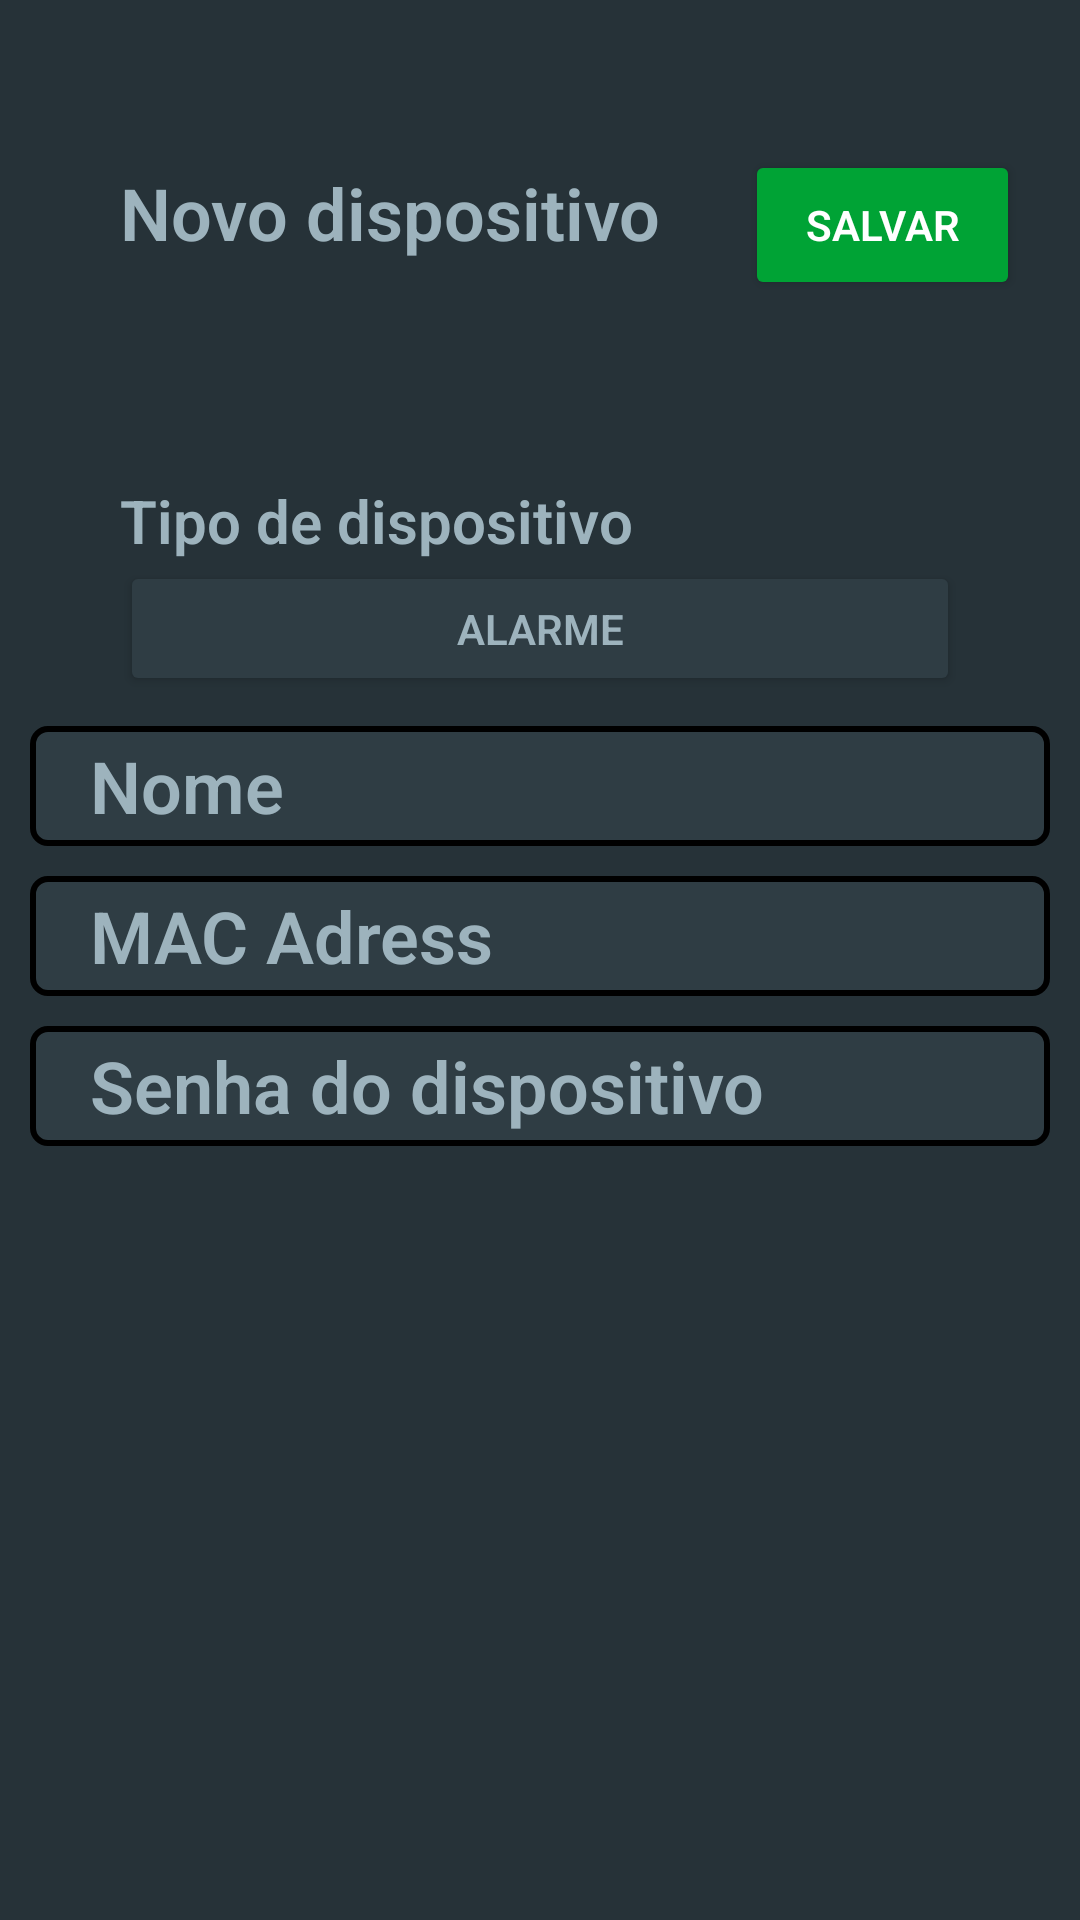

Android layout source for this screen:
<!-- AndroidManifest.xml: application theme Theme.Guardianinit -->
<!-- res/layout/activity_alarm_activiy.xml -->
<?xml version="1.0" encoding="utf-8"?>
<LinearLayout

    xmlns:android="http://schemas.android.com/apk/res/android"
    xmlns:app="http://schemas.android.com/apk/res-auto"
    xmlns:tools="http://schemas.android.com/tools"
    android:layout_width="match_parent"
    android:layout_height="match_parent"
    android:background="@color/dark_gray"
    android:backgroundTintMode="add"
    android:orientation="vertical"
    android:visibility="visible"
    tools:context="views.MainActivity">

    <LinearLayout
        android:layout_width="match_parent"
        android:layout_height="150dp"
        android:background="@color/dark_gray"
        android:paddingStart="10dp"
        android:paddingTop="50dp"
        android:paddingEnd="20dp">

        <TextView
            android:id="@+id/new_device"
            android:layout_width="wrap_content"
            android:layout_height="wrap_content"
            android:layout_marginStart="30dp"
            android:layout_marginEnd="15dp"
            android:layout_weight="8"
            android:background="@color/dark_gray"
            android:fontFamily="sans-serif-light"
            android:text="@string/new_device"
            android:textColor="@color/light_gray"
            android:textSize="24sp"
            android:textStyle="bold" />

        <Button
            android:id="@+id/Post_device"
            android:layout_width="90dp"
            android:layout_height="50dp"
            android:layout_weight="1"
            android:backgroundTint="@color/green"
            android:fontFamily="sans-serif-light"
            android:text="@string/salvar"
            android:textColor="@color/white"
            android:textStyle="bold" />
    </LinearLayout>


    <TextView
        android:id="@+id/chose_device"
        android:layout_width="wrap_content"
        android:layout_height="wrap_content"
        android:layout_marginStart="20dp"
        android:layout_marginTop="10dp"
        android:layout_marginEnd="0dp"
        android:background="@color/dark_gray"
        android:fontFamily="sans-serif-light"
        android:paddingStart="20dp"
        android:paddingEnd="20dp"
        android:text="@string/device_type"
        android:textColor="@color/light_gray"
        android:textSize="20sp"
        android:textStyle="bold" />

    <Button
        android:id="@+id/device_typo1"
        android:layout_width="match_parent"
        android:layout_height="45dp"
        android:layout_marginStart="40dp"
        android:layout_marginEnd="40dp"
        android:layout_marginBottom="10dp"
        android:backgroundTint="@color/gray"
        android:fontFamily="sans-serif-light"
        android:text="@string/alarme"
        android:textColor="@color/light_gray"
        android:textStyle="bold" />


    <EditText
        android:id="@+id/input_device_name"
        android:layout_width="match_parent"
        android:layout_height="40dp"
        android:layout_marginStart="10dp"
        android:layout_marginEnd="10dp"
        android:layout_marginBottom="10dp"
        android:layout_weight="0"
        android:background="@drawable/ic_launcher_cutomizebox"
        android:fontFamily="sans-serif-light"
        android:hint="@string/name"
        android:inputType="text"
        android:paddingStart="20dp"
        android:paddingEnd="20dp"
        android:textColor="@color/light_gray"
        android:textColorHint="@color/light_gray"
        android:textSize="24sp"
        android:textStyle="bold" />

    <EditText
        android:id="@+id/inpute_alarm_mac"
        android:layout_width="match_parent"
        android:layout_height="40dp"
        android:layout_marginStart="10dp"
        android:layout_marginEnd="10dp"
        android:layout_marginBottom="10dp"
        android:layout_weight="0"
        android:background="@drawable/ic_launcher_cutomizebox"
        android:fontFamily="sans-serif-light"
        android:hint="@string/mac_adress"
        android:inputType="textCapCharacters"
        android:paddingStart="20dp"
        android:paddingEnd="20dp"
        android:textColor="@color/light_gray"
        android:textColorHint="@color/light_gray"
        android:textSize="24sp"
        android:textStyle="bold" />

    <EditText
        android:id="@+id/input_device_password"
        android:layout_width="match_parent"
        android:layout_height="40dp"
        android:layout_marginStart="10dp"
        android:layout_marginEnd="10dp"
        android:layout_marginBottom="10dp"
        android:layout_weight="0"
        android:background="@drawable/ic_launcher_cutomizebox"
        android:fontFamily="sans-serif-light"
        android:hint="@string/device_password"
        android:inputType="textPassword"
        android:paddingStart="20dp"
        android:paddingEnd="20dp"
        android:textColor="@color/light_gray"
        android:textColorHint="@color/light_gray"
        android:textSize="24sp"
        android:textStyle="bold" />

</LinearLayout>
<!-- resources referenced by this layout -->
<resources>
  <color name="dark_gray">#263238</color>
  <color name="gray">#2F3D44</color>
  <color name="green">#00A335</color>
  <color name="light_gray">#9DB3BD</color>
  <color name="white">#FFFFFFFF</color>
  <!-- drawable ic_launcher_cutomizebox (drawable) -->
  <?xml version="1.0" encoding="utf-8"?>
  <shape xmlns:android="http://schemas.android.com/apk/res/android"
      android:shape="rectangle">
  
      <corners android:radius="5dp" />
  
      <solid android:color="@color/gray" />
  
      <stroke
          android:width="2dp"
          android:color="@android:color/background_dark" />
  </shape>
  <string name="alarme">Alarme</string>
  <string name="device_password">Senha do dispositivo</string>
  <string name="device_type">Tipo de dispositivo</string>
  <string name="mac_adress">MAC Adress</string>
  <string name="name">Nome</string>
  <string name="new_device">Novo dispositivo</string>
  <string name="salvar">Salvar</string>
  <style name="Theme.Guardianinit" parent="Theme.MaterialComponents.DayNight.DarkActionBar">
          
          <item name="colorPrimary">@color/green</item>
          <item name="colorPrimaryVariant">@color/green</item>
          <item name="colorOnPrimary">@color/white</item>
          
          <item name="colorSecondary">@color/dark_gray</item>
          <item name="colorSecondaryVariant">@color/gray</item>
          <item name="colorOnSecondary">@color/black</item>
          
          <item name="android:statusBarColor">?attr/colorPrimaryVariant</item>
          
          name="Button.gray" parent="ThemeOverlay.AppCompat"&gt;
          <item name="colorAccent">@android:color/darker_gray</item>
      </style>
  <color name="black">#FF000000</color>
</resources>
